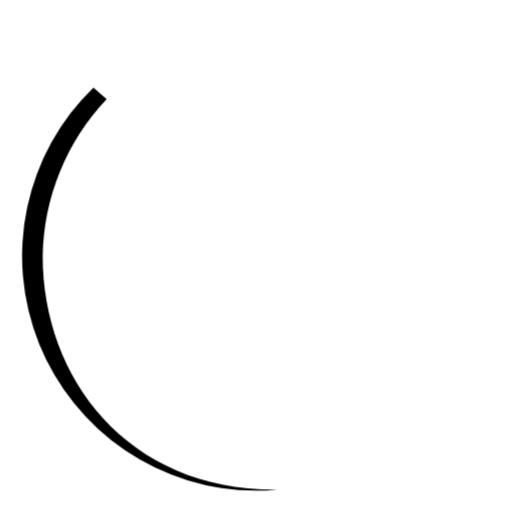
t = 0.00 s
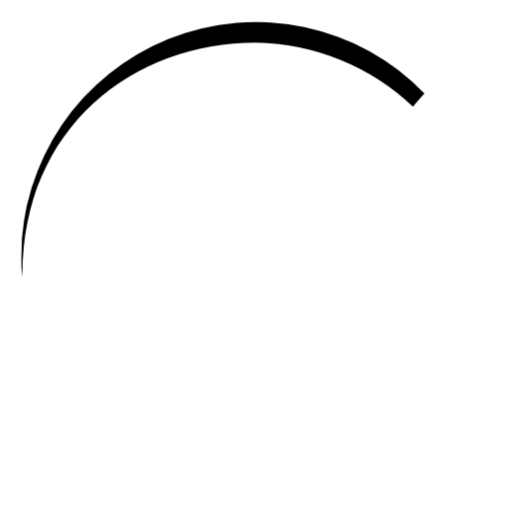
t = 0.15 s
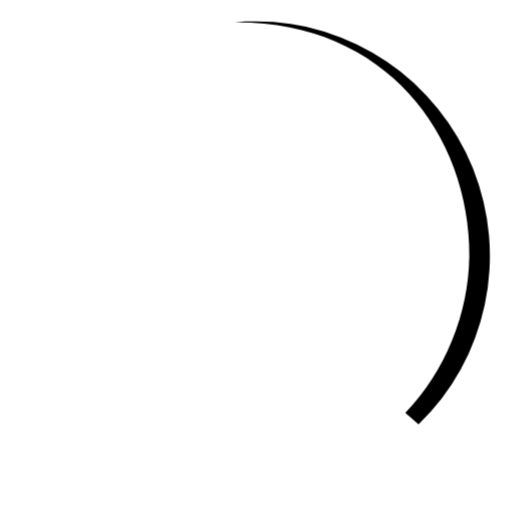
t = 0.30 s
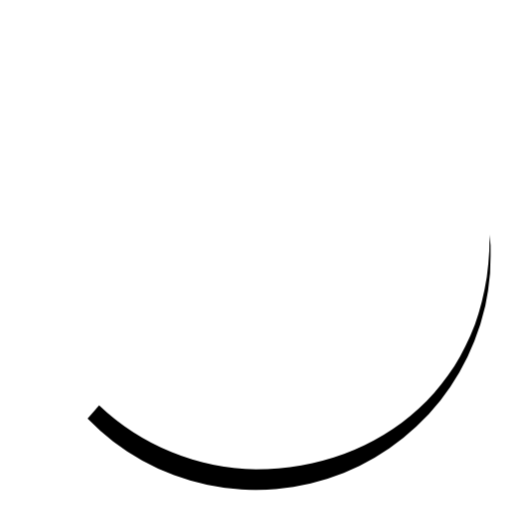
t = 0.45 s

The animated SVG that drew these frames (rendered in a browser with its animation timeline set to each time). Animation: 1 CSS @keyframes rule; one cycle of 0.60 s, repeats indefinitely.

<svg width="24" height="24" viewBox="0 0 24 24" xmlns="http://www.w3.org/2000/svg">
    <style>.spinner_Pcrv{transform-origin:center;animation:spinner_xeMo .6s linear
        infinite}@keyframes spinner_xeMo{100%{transform:rotate(360deg)}}</style>
    <path class="spinner_Pcrv"
        d="M2,12A10.94,10.94,0,0,1,5,4.65c-.21-.19-.42-.36-.62-.55h0A11,11,0,0,0,12,23c.34,0,.67,0,1-.05C6,23,2,17.74,2,12Z" />
</svg>